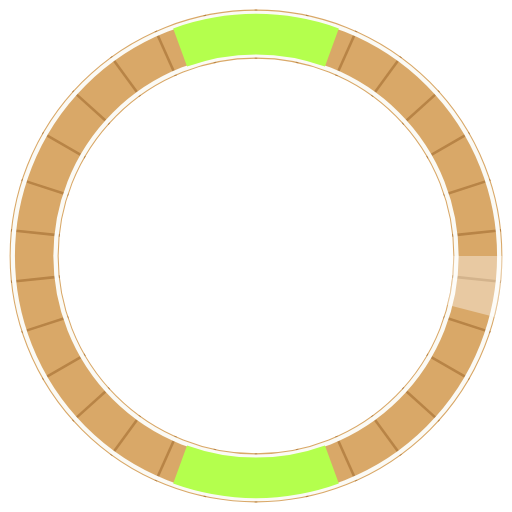
t = 0.00 s
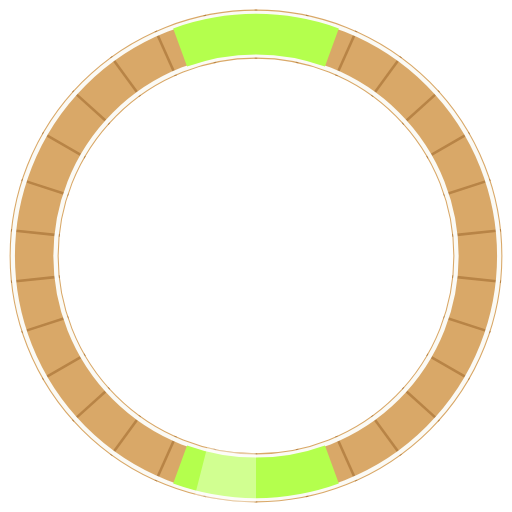
t = 1.75 s
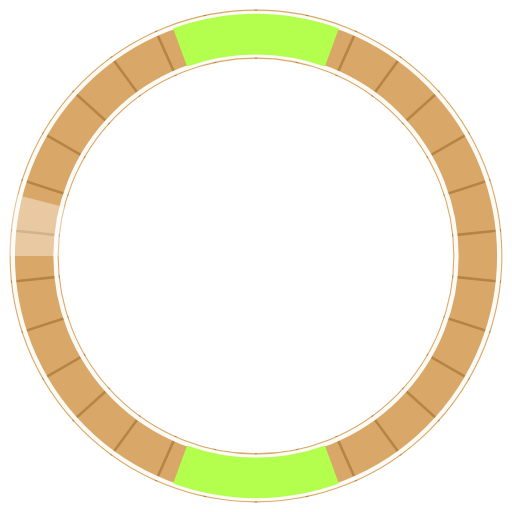
t = 3.50 s
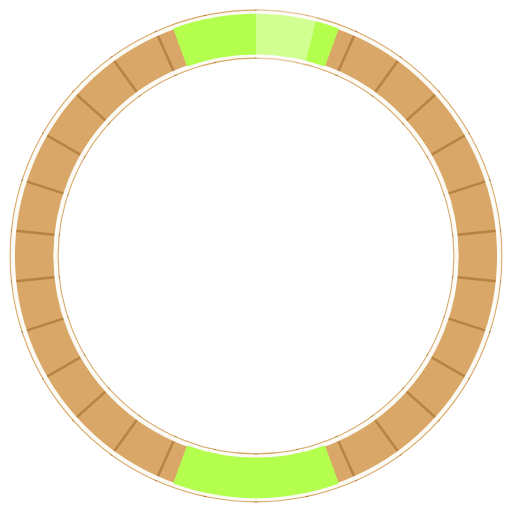
t = 5.25 s

The animated SVG that drew these frames (rendered in a browser with its animation timeline set to each time). Animation: 1 SMIL element (animateTransform=1); one cycle of 7.00 s, repeats indefinitely.

<svg xmlns="http://www.w3.org/2000/svg" viewBox="-120 -120 240 240" width="240" height="240"><title>Hardwood</title><style>@media (prefers-reduced-motion:reduce){*{animation:none!important}}</style><circle r="104" fill="none" stroke="#d9a868" stroke-width="23"/><g transform="translate(0 -104) rotate(0)"><path d="M0 -11.5V11.5" stroke="#b88446" stroke-width="1.2"/></g><g transform="translate(21.62 -101.73) rotate(12)"><path d="M0 -11.5V11.5" stroke="#b88446" stroke-width="1.2"/></g><g transform="translate(42.3 -95.01) rotate(24)"><path d="M0 -11.5V11.5" stroke="#b88446" stroke-width="1.2"/></g><g transform="translate(61.13 -84.14) rotate(36)"><path d="M0 -11.5V11.5" stroke="#b88446" stroke-width="1.2"/></g><g transform="translate(77.29 -69.59) rotate(48)"><path d="M0 -11.5V11.5" stroke="#b88446" stroke-width="1.2"/></g><g transform="translate(90.07 -52) rotate(60)"><path d="M0 -11.5V11.5" stroke="#b88446" stroke-width="1.2"/></g><g transform="translate(98.91 -32.14) rotate(72)"><path d="M0 -11.5V11.5" stroke="#b88446" stroke-width="1.2"/></g><g transform="translate(103.43 -10.87) rotate(84)"><path d="M0 -11.5V11.5" stroke="#b88446" stroke-width="1.2"/></g><g transform="translate(103.43 10.87) rotate(96)"><path d="M0 -11.5V11.5" stroke="#b88446" stroke-width="1.2"/></g><g transform="translate(98.91 32.14) rotate(108)"><path d="M0 -11.5V11.5" stroke="#b88446" stroke-width="1.2"/></g><g transform="translate(90.07 52) rotate(120)"><path d="M0 -11.5V11.5" stroke="#b88446" stroke-width="1.2"/></g><g transform="translate(77.29 69.59) rotate(132)"><path d="M0 -11.5V11.5" stroke="#b88446" stroke-width="1.2"/></g><g transform="translate(61.13 84.14) rotate(144)"><path d="M0 -11.5V11.5" stroke="#b88446" stroke-width="1.2"/></g><g transform="translate(42.3 95.01) rotate(156)"><path d="M0 -11.5V11.5" stroke="#b88446" stroke-width="1.2"/></g><g transform="translate(21.62 101.73) rotate(168)"><path d="M0 -11.5V11.5" stroke="#b88446" stroke-width="1.2"/></g><g transform="translate(0 104) rotate(180)"><path d="M0 -11.5V11.5" stroke="#b88446" stroke-width="1.2"/></g><g transform="translate(-21.62 101.73) rotate(192)"><path d="M0 -11.5V11.5" stroke="#b88446" stroke-width="1.2"/></g><g transform="translate(-42.3 95.01) rotate(204)"><path d="M0 -11.5V11.5" stroke="#b88446" stroke-width="1.2"/></g><g transform="translate(-61.13 84.14) rotate(216)"><path d="M0 -11.5V11.5" stroke="#b88446" stroke-width="1.2"/></g><g transform="translate(-77.29 69.59) rotate(228)"><path d="M0 -11.5V11.5" stroke="#b88446" stroke-width="1.2"/></g><g transform="translate(-90.07 52) rotate(240)"><path d="M0 -11.5V11.5" stroke="#b88446" stroke-width="1.2"/></g><g transform="translate(-98.91 32.14) rotate(252)"><path d="M0 -11.5V11.5" stroke="#b88446" stroke-width="1.2"/></g><g transform="translate(-103.43 10.87) rotate(264)"><path d="M0 -11.5V11.5" stroke="#b88446" stroke-width="1.2"/></g><g transform="translate(-103.43 -10.87) rotate(276)"><path d="M0 -11.5V11.5" stroke="#b88446" stroke-width="1.2"/></g><g transform="translate(-98.91 -32.14) rotate(288)"><path d="M0 -11.5V11.5" stroke="#b88446" stroke-width="1.2"/></g><g transform="translate(-90.07 -52) rotate(300)"><path d="M0 -11.5V11.5" stroke="#b88446" stroke-width="1.2"/></g><g transform="translate(-77.29 -69.59) rotate(312)"><path d="M0 -11.5V11.5" stroke="#b88446" stroke-width="1.2"/></g><g transform="translate(-61.13 -84.14) rotate(324)"><path d="M0 -11.5V11.5" stroke="#b88446" stroke-width="1.2"/></g><g transform="translate(-42.3 -95.01) rotate(336)"><path d="M0 -11.5V11.5" stroke="#b88446" stroke-width="1.2"/></g><g transform="translate(-21.62 -101.73) rotate(348)"><path d="M0 -11.5V11.5" stroke="#b88446" stroke-width="1.2"/></g><circle r="94" fill="none" stroke="#fbfaf5" stroke-width="2"/><circle r="114" fill="none" stroke="#fbfaf5" stroke-width="2"/><path d="M35.57 97.73A104 104 0 0 1 -35.57 97.73" stroke="#b4ff4d" stroke-width="19" fill="none"/><path d="M-35.57 -97.73A104 104 0 0 1 35.57 -97.73" stroke="#b4ff4d" stroke-width="19" fill="none"/><g><animateTransform attributeName="transform" type="rotate" from="0" to="360" dur="7s" repeatCount="indefinite"/><circle r="104" fill="none" stroke="#fff" stroke-width="23" stroke-dasharray="26 628" opacity=".38"/></g></svg>
